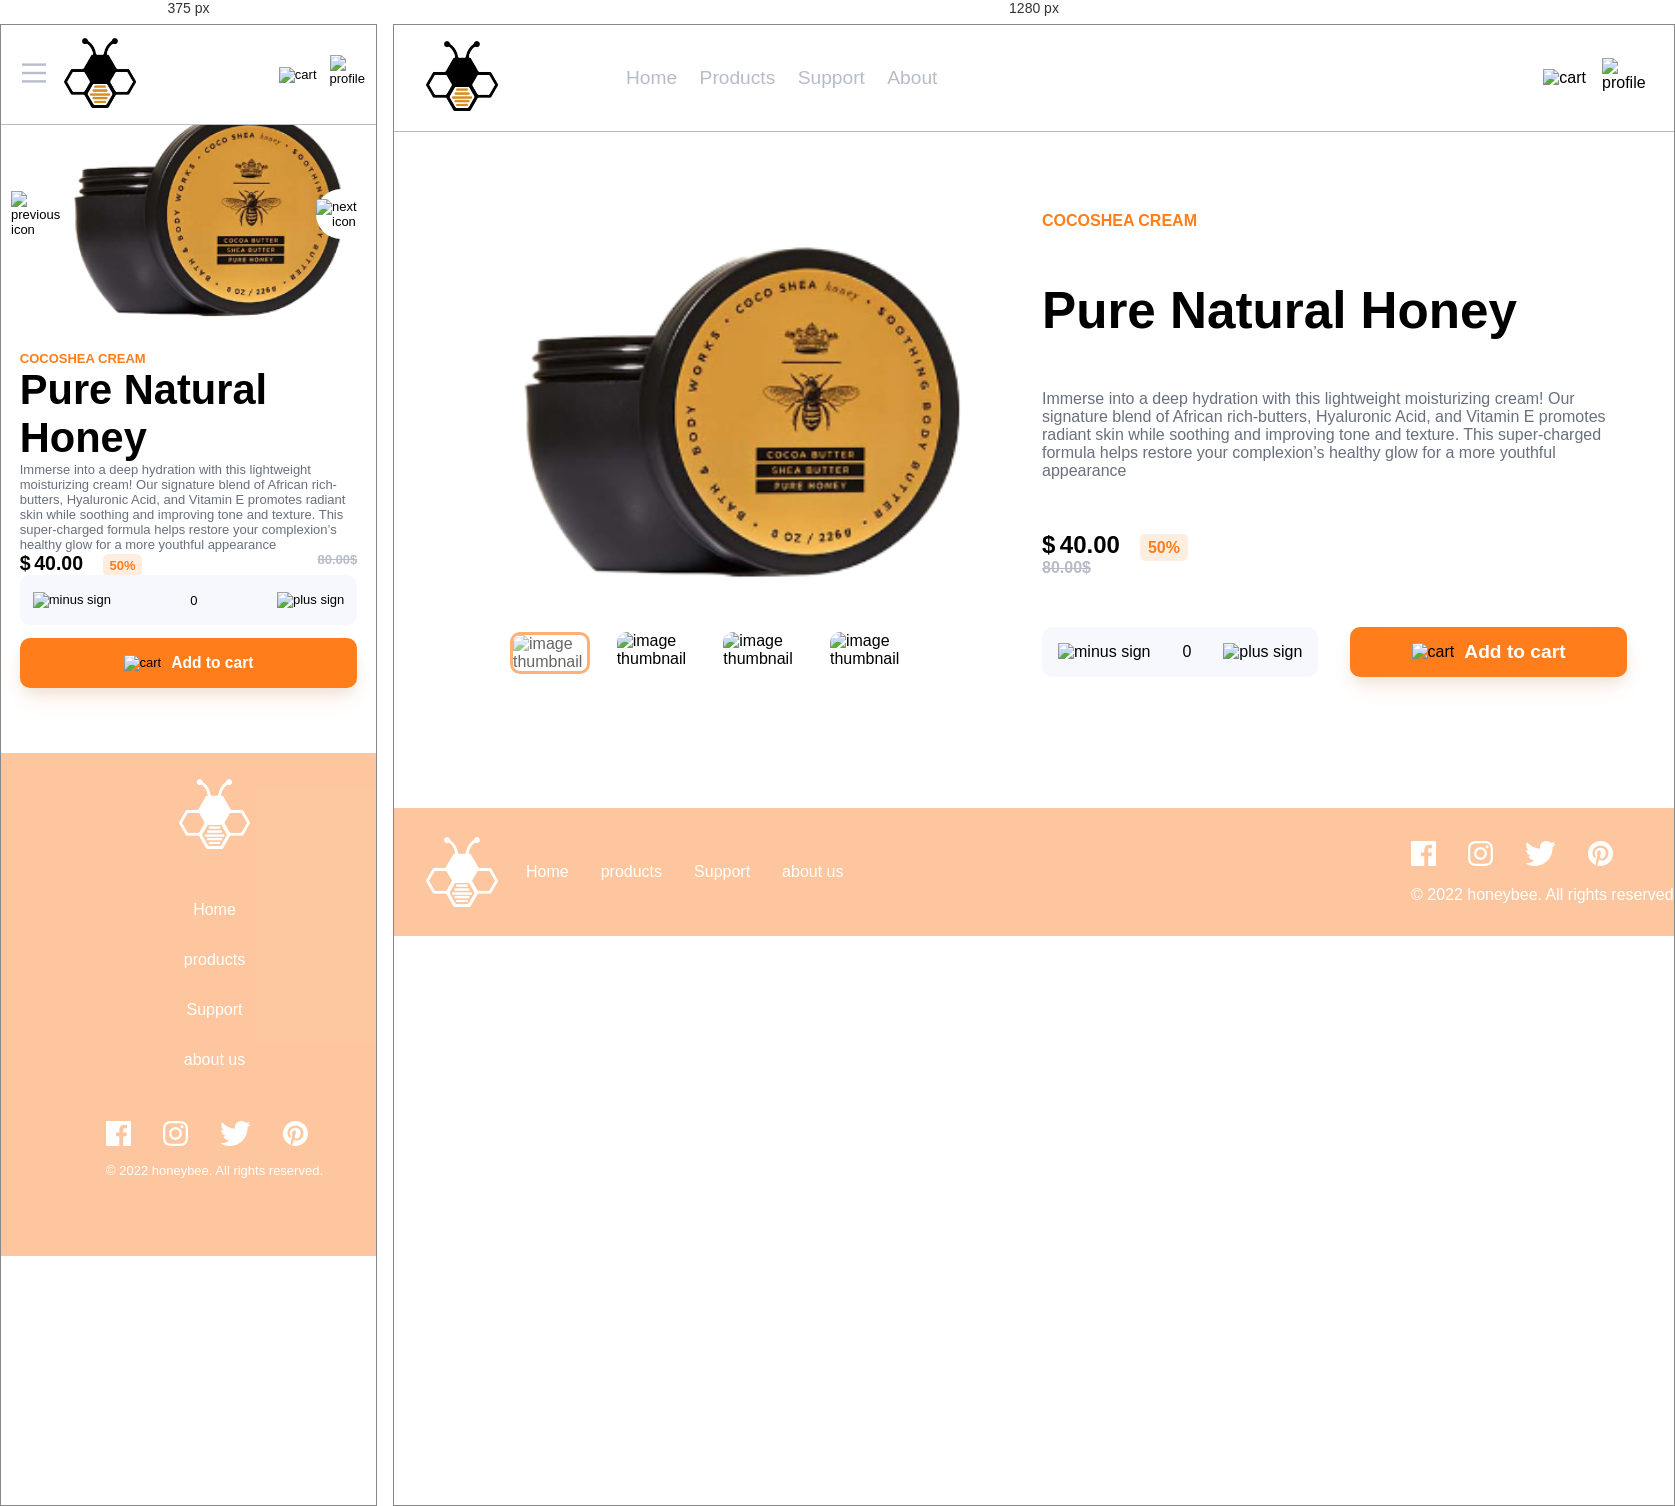
Rendered at 375 px and 1280 px, left to right.

<!-- file: sellpage.html -->
<!DOCTYPE html>
<html lang="en">
  <head>
    <meta charset="UTF-8" />
    <meta http-equiv="X-UA-Compatible" content="IE=edge" />
    <meta name="viewport" content="width=device-width, initial-scale=1.0" />
    <link rel="stylesheet" href="style.css" />
    <title>Document</title>
  </head>

  <body>
    <header>
      <div class="NavCnt">
        <div id="hummenu">
          <div id="hamburger" onclick="this.classList.toggle('open');">
            <svg width="40" height="40" viewBox="0 0 100 100">
              <path
                class="line line1"
                d="M 20,29.000046 H 80.000231 C 80.000231,29.000046 94.498839,28.817352 94.532987,66.711331 94.543142,77.980673 90.966081,81.670246 85.259173,81.668997 79.552261,81.667751 75.000211,74.999942 75.000211,74.999942 L 25.000021,25.000058"
              />
              <path class="line line2" d="M 20,50 H 80" />
              <path
                class="line line3"
                d="M 20,70.999954 H 80.000231 C 80.000231,70.999954 94.498839,71.182648 94.532987,33.288669 94.543142,22.019327 90.966081,18.329754 85.259173,18.331003 79.552261,18.332249 75.000211,25.000058 75.000211,25.000058 L 25.000021,74.999942"
              />
            </svg>
          </div>
        </div>
        <span class="logo"
          ><img src="images/Asset 2.png" height="70" alt="sneakers-logo"
        /></span>

        <ul class="MainNav">
          <li><a href="index.html"> Home </a></li>
          <li><a href="Products.html"> Products </a></li>
          <li><a href="Support.html"> Support </a></li>
          <li><a href="#"> About </a></li>
        </ul>

        <div class="CartProfile">
          <span style="cursor: pointer" class="cart"
            ><img id="cart" src="images/icon-cart.svg" alt="cart" />
            <div class="none FullProductsAmount"></div>
            <div style="cursor: initial" class="PopUpWindow none">
              <p id="Title">Cart</p>
              <hr />
              <div class="ShopingListEmpty">
                <span>Your cart is empty</span>
              </div>
              <div class="none ShopingList-Checkout">
                <div class="ShopingList">
                  <div class="productBuying">
                    <img
                      id="productBuyingImg"
                      src=""
                      height="70%"
                      style="border-radius: 5px"
                      alt=""
                    />
                    <div class="ProductDetails">
                      <p class="Title"></p>
                      <div>
                        $<span class="OnePrice"></span>
                        <span>x</span>
                        <span class="Amount"></span>
                        <span class="AllPrice"></span>
                      </div>
                    </div>
                    <div>
                      <img
                        id="CartDlete"
                        src="images/icon-delete.svg"
                        alt="icon delete"
                        style="cursor: pointer"
                      />
                    </div>
                  </div>
                </div>
                <button id="checkout">Checkout</button>
              </div>
            </div>
          </span>
          <div class="profile">
            <img
              src="images/image-avatar.png"
              alt="profile"
              width="100%"
              height="100%"
            />
          </div>
        </div>
      </div>
    </header>
    <main class="Sellpage">
      <div class="PhotosCnt">
        <div class="ImgPrdcts">
          <div id="NrmlVwprevious" class="none previous">
            <img src="images/icon-previous.svg" alt="previous icon" />
          </div>
          <img
            id="NrmlvwIP"
            class="ImgPrdct"
            src="images/image-product-1.jpg"
            alt="prodact image"
            height="100%"
          />
          <div id="NrmlVwnext" class="none next">
            <img src="images/icon-next.svg" alt="next icon" />
          </div>
        </div>
        <div id="NrmlVw" class="ImgPrdctThums">
          <input
            id="img1"
            class="NrmlVwStyle ImgThumStyle"
            type="radio"
            name="1"
          />
          <label for="img1">
            <img
              class="NrmlvwIPT ImgThum slected"
              src="images/image-product-1-thumbnail.jpg"
              alt="image thumbnail"
            />
          </label>
          <input
            id="img2"
            class="NrmlVwStyle ImgThumStyle"
            type="radio"
            name="1"
          />
          <label for="img2">
            <img
              class="NrmlvwIPT ImgThum"
              src="images/image-product-2-thumbnail.jpg"
              alt="image thumbnail"
            />
          </label>
          <input
            id="img3"
            class="NrmlVwStyle ImgThumStyle"
            type="radio"
            name="1"
          />
          <label for="img3">
            <img
              class="NrmlvwIPT ImgThum"
              src="images/image-product-3-thumbnail.jpg"
              alt="image thumbnail"
            />
          </label>
          <input
            id="img4"
            class="NrmlVwStyle ImgThumStyle"
            type="radio"
            name="1"
          />
          <label for="img4">
            <img
              class="NrmlvwIPT ImgThum"
              src="images/image-product-4-thumbnail.jpg"
              alt="image thumbnail"
            />
          </label>
        </div>
      </div>
      <div class="none SlideShowCnt">
        <div class="PhotosCnt">
          <div class="SsImgPrdcts ImgPrdcts">
            <div class="close">
              <img src="images/icon-close.svg" alt="close icon" />
            </div>
            <div id="SsPrevious" class="previous">
              <img src="images/icon-previous.svg" alt="previous icon" />
            </div>
            <img
              id="SlideShowIP"
              class="ImgPrdct"
              src="images/image-product-1.jpg"
              alt="prodact image"
              width="100%"
              height="100%"
            />
            <div id="Ssnext" class="next">
              <img src="images/icon-next.svg" alt="next icon" />
            </div>
          </div>
          <div id="SlideShow" class="ImgPrdctThums">
            <input
              id="img5"
              class="SlideShowStyle ImgThumStyle"
              type="radio"
              name="1"
            />
            <label for="img5">
              <img
                class="SlideShowIPT ImgThum slected"
                src="images/image-product-1-thumbnail.jpg"
                alt="image thumbnail"
              />
            </label>
            <input
              id="img6"
              class="SlideShowStyle ImgThumStyle"
              type="radio"
              name="1"
            />
            <label for="img6">
              <img
                class="SlideShowIPT ImgThum"
                src="images/image-product-2-thumbnail.jpg"
                alt="image thumbnail"
              />
            </label>
            <input
              id="img7"
              class="SlideShowStyle ImgThumStyle"
              type="radio"
              name="1"
            />
            <label for="img7">
              <img
                class="SlideShowIPT ImgThum"
                src="images/image-product-3-thumbnail.jpg"
                alt="image thumbnail"
              />
            </label>
            <input
              id="img8"
              class="SlideShowStyle ImgThumStyle"
              type="radio"
              name="1"
            />
            <label for="img8">
              <img
                class="SlideShowIPT ImgThum"
                src="images/image-product-4-thumbnail.jpg"
                alt="image thumbnail"
              />
            </label>
          </div>
        </div>
      </div>
      <div class="DtailsCnt">
        <p id="sneaker-company">CocoShea cream</p>
        <p id="sneaker-name">Pure Natural Honey</p>
        <p id="sneaker-description">
          Immerse into a deep hydration with this lightweight moisturizing
          cream! Our signature blend of African rich-butters, Hyaluronic Acid,
          and Vitamin E promotes radiant skin while soothing and improving tone
          and texture. This super-charged formula helps restore your
          complexion’s healthy glow for a more youthful appearance
        </p>
        <div class="Price">
          <p class="NewPriceAndDiscount">
            <span style="font-size: 1.5em; font-weight: bold">$</span>
            <span id="new-price">40.00</span><span id="discount">50%</span>
          </p>
          <p id="old-price">80.00$</p>
        </div>
        <div class="BuyingFase">
          <div class="counter">
            <img
              id="minus"
              style="cursor: pointer; padding: 10px 0"
              src="images/icon-minus.svg"
              alt="minus sign"
            />
            <input id="PiecesNum" type="text" value="0" readonly />
            <img
              id="plus"
              style="cursor: pointer"
              src="images/icon-plus.svg"
              alt="plus sign"
            />
          </div>
          <button style="cursor: pointer" id="AddToCart">
            <div><img src="images/icon-cart-white.svg" alt="cart" /></div>
            <span>Add to cart</span>
          </button>
        </div>
      </div>
    </main>
    <footer>
      <div class="footer">
        <div class="filter"></div>
        <div class="contentCnt">
          <img src="images/Asset 1.png" alt="logo" height="70" />
          <nav>
            <ul>
              <a class="a" href=""><li class="cursur">Home</li></a>
              <a class="a" href=""><li class="cursur">products</li></a>
              <a class="a" href=""> <li class="cursur">Support</li></a>
              <a class="a" href=""> <li class="cursur">about us</li></a>
            </ul>
          </nav>
          <div class="socialsAndCopyrights">
            <div style="display: grid; gap: 1em">
              <ul class="socials">
                <li><img src="images/icon-facebook.png" alt="facebook" /></li>
                <li>
                  <img src="images/icon-instagram.png" alt="innstagram" />
                </li>
                <li><img src="images/icon-twitter.png" alt="twitter" /></li>
                <li>
                  <img src="images/icon-pinterest.png" alt="pintrerest" />
                </li>
              </ul>
              <p>© 2022 honeybee. All rights reserved.</p>
            </div>
          </div>
        </div>
      </div>
    </footer>
  </body>
  <script src="script.js"></script>
  <script src="cart.js"></script>
  <script src="humbuger menu.js"></script>
</html>


/* @media block from style.css */
@media only screen and (max-width: 1000px) {
  html {
    font-size: 13px;
  }
  header {
    position: fixed;
    background: white;
    top: 0;
    left: 0;
    z-index: 1;
    padding: 0;
  }

  .Sellpage {
    display: flex;
    flex-direction: column;
  }
  .DtailsCnt {
    width: 90%;
    margin: auto;
  }
  .Price {
    width: fit-content;
    width: 90vw;
    display: grid;
    grid-template-columns: 1fr 1fr;
  }
  .NewPriceAndDiscount {
    display: inline;
  }
  #old-price {
    width: fit-content;
    justify-self: end;
  }
  .BuyingFase {
    display: flex;
    flex-direction: column;
  }
  #AddToCart {
    height: 50px;
    margin: 0;
  }
  .ImgPrdctThums {
    display: none;
  }
  .ImgPrdcts {
    width: 100%;
    display: flex;
    align-items: center;
  }
  .ImgPrdct {
    border-radius: 0;
  }
  .previous {
    display: flex;
    left: 10px;
  }
  .next {
    display: flex;
    right: 10px;
  }
  #NrmlvwIP:hover {
    opacity: 1;
  }
  .MainNav {
    display: flex;
    flex-direction: column;
    padding-top: 100px;
    padding-left: 50px;
    background: white;
    position: absolute;
    left: -700px;
    height: 100vh;
    width: 60%;
    transition: 600ms;
  }
  .Hummenu {
    display: inline;
  }
  .NavCnt {
    width: 100vw;
    display: grid;
    grid-template-columns: 50px 1fr 1fr;
    align-items: center;
  }
  .CartProfile {
    padding-right: 1.5em;
  }
  #hummenu {
    display: inline;
    z-index: 1;
    cursor: pointer;
  }
  .humnav {
    top: 0;
    left: 0;
  }

  #hamburger .line {
    fill: none;
    stroke: var(--Grayish-blue);
    stroke-width: 6;
    transition: stroke-dasharray 600ms cubic-bezier(0.4, 0, 0.2, 1),
      stroke-dashoffset 600ms cubic-bezier(0.4, 0, 0.2, 1);
  }

  #hamburger .line1 {
    stroke-dasharray: 60 207;
    stroke-width: 6;
  }

  #hamburger .line2 {
    stroke-dasharray: 60 60;
    stroke-width: 6;
  }

  #hamburger .line3 {
    stroke-dasharray: 60 207;
    stroke-width: 6;
  }

  #hamburger.open .line1 {
    stroke-dasharray: 90 207;
    stroke-dashoffset: -134;
    stroke-width: 6;
  }

  #hamburger.open .line2 {
    stroke-dasharray: 1 60;
    stroke-dashoffset: -30;
    stroke-width: 6;
  }

  #hamburger.open .line3 {
    stroke-dasharray: 90 207;
    stroke-dashoffset: -134;
    stroke-width: 6;
  }
  .MainNav li {
    color: black;
  }
  .MainNav li::after {
    all: unset;
  }
  .footer {
    height: fit-content;
    padding: 2em;
 
  }
  .contentCnt {
    position: static;
    display: flex;
    flex-direction: column;
    align-items: center;
    justify-items: center;
    padding: 2em;
    gap: 4em;
    z-index: 2;
    
  }
  ul {
    font-size: 16px;
    display: flex;
    width: 100%;
    flex-direction: column;
    color: white;
    justify-self: start;
    justify-items: center;
    align-items: center;
    gap: 2em;
  }
  .socials{
    flex-direction: row;
  }
}